Image classification data set "lemon_dataset" (Dante-Cadiz/lemon-qualitycontrol on GitHub). Class labels (2): bad quality, good quality.

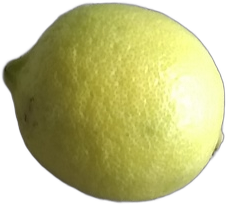
Label: good quality

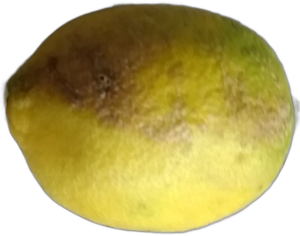
Label: bad quality

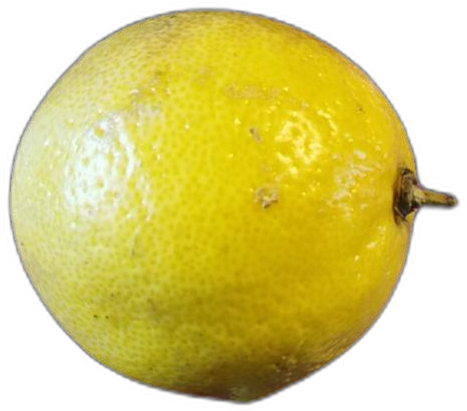
Label: bad quality

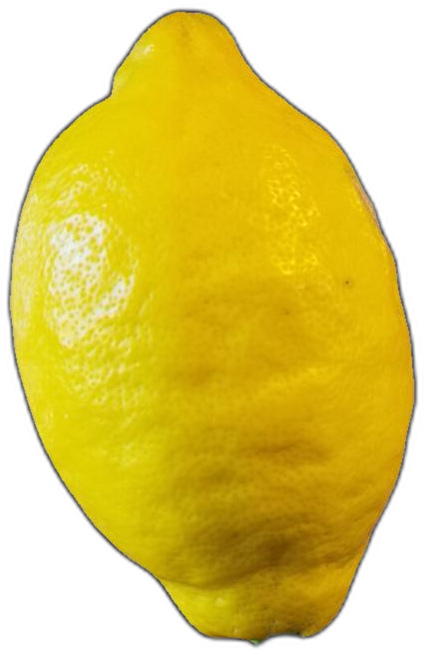
Label: bad quality

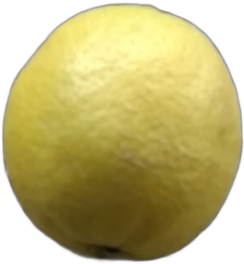
Label: good quality

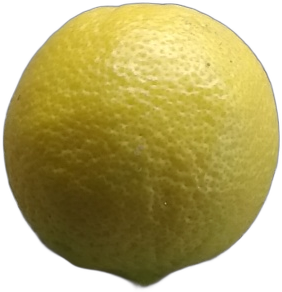
Label: good quality
